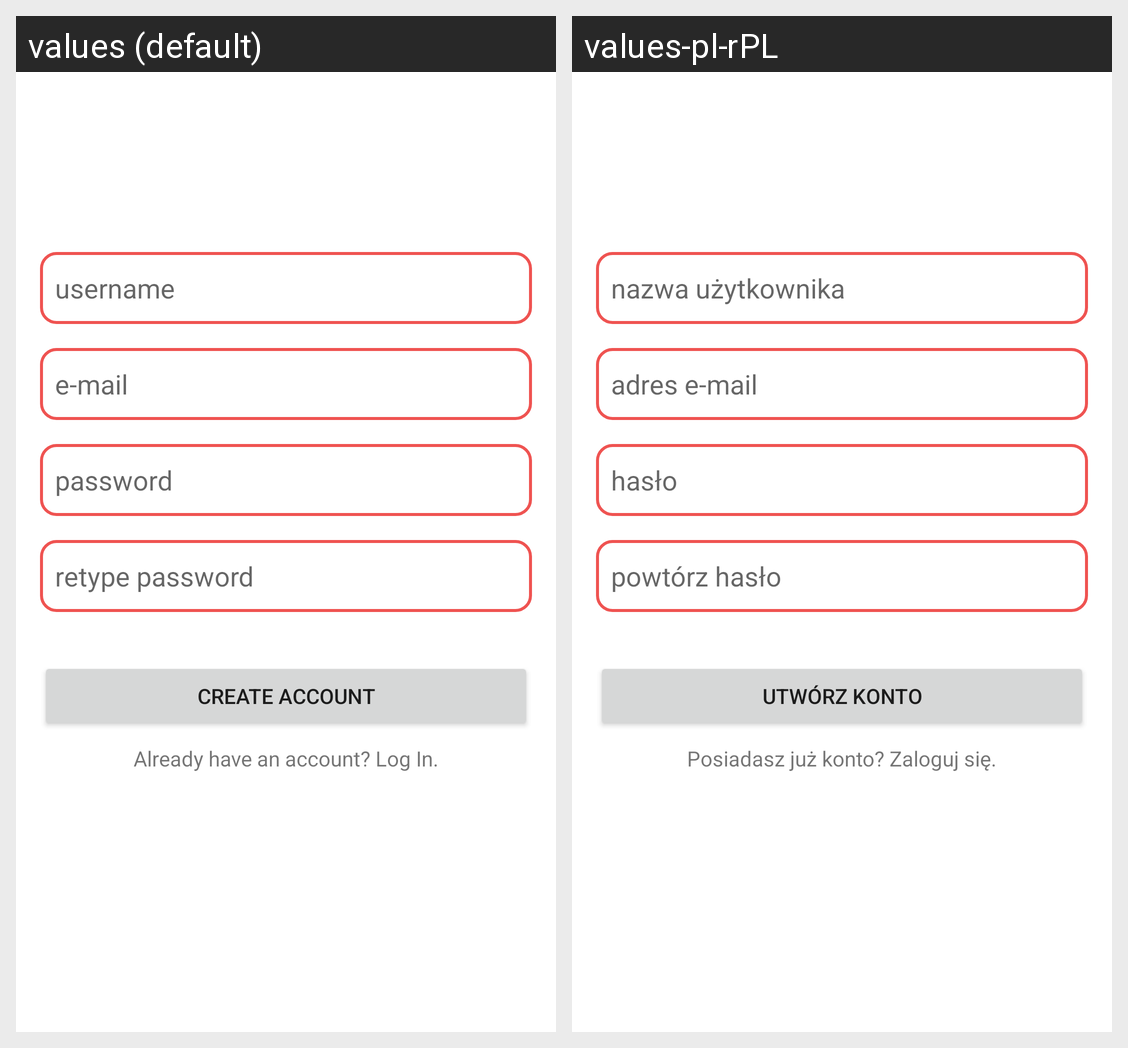

The Android screen above is rendered under two locales of the same app. Produce the string resources it draws, with the default and per-locale values.
Android screen res/layout/fragment_register.xml rendered under 2 locales, left to right: values (default), values-pl-rPL. Device: Nexus 5 (rendered at 1080×1920; each locale shown at half size, 540×960, under a caption strip naming it); theme Theme.ChatApp.
Strings drawn on this screen, with the default value and each locale's value (text and hints the layout hard-codes, and strings that could not be matched under every locale, appear in the picture but are not listed):

password_retype_hint
  values: retype password
  values-pl-rPL: powtórz hasło

have_account
  values: Already have an account? Log In.
  values-pl-rPL: Posiadasz już konto? Zaloguj się.

register
  values: Create Account
  values-pl-rPL: Utwórz konto

password_hint
  values: password
  values-pl-rPL: hasło

email_hint
  values: e-mail
  values-pl-rPL: adres e-mail

username_hint
  values: username
  values-pl-rPL: nazwa użytkownika
